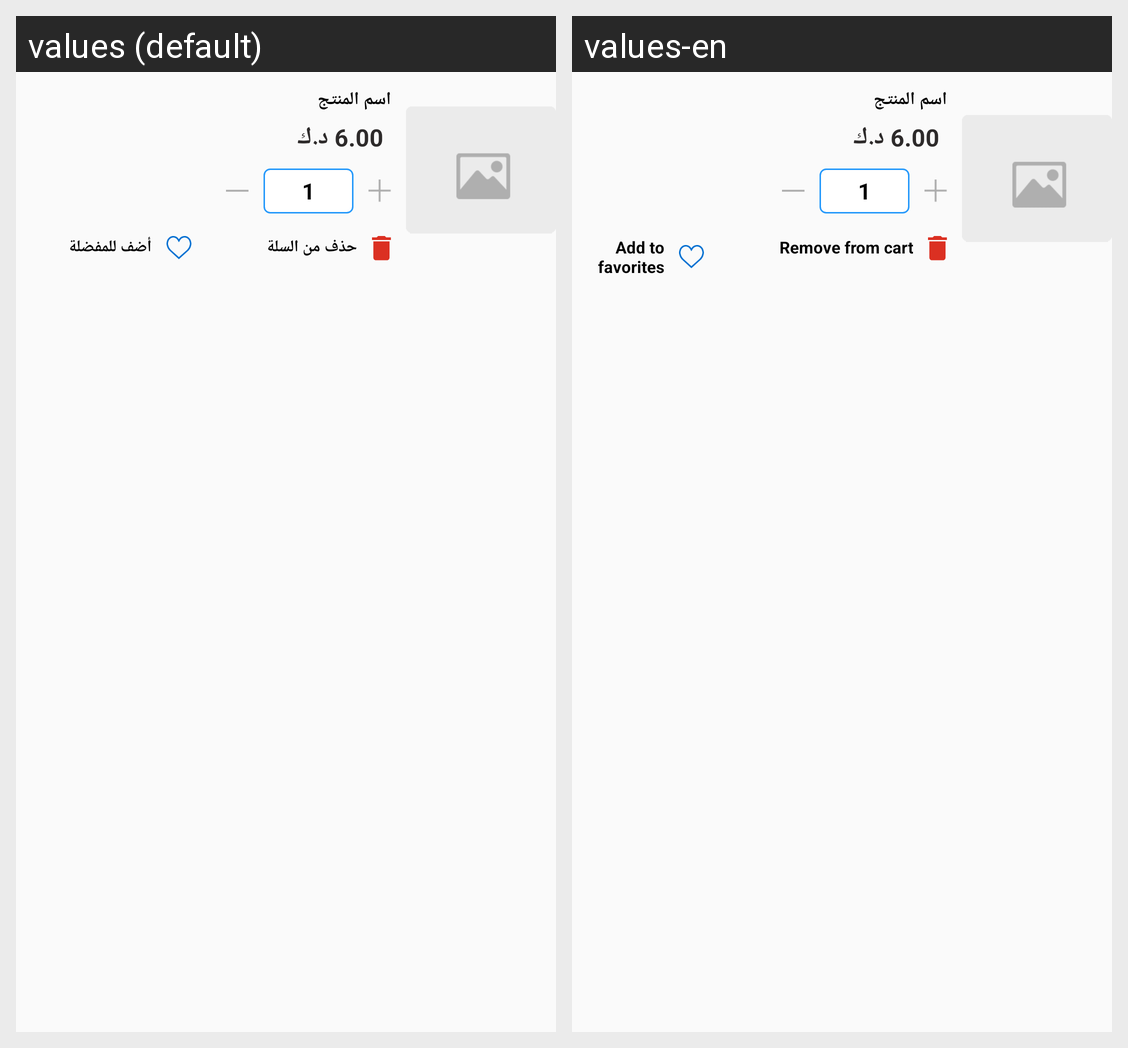

Strings drawn on this Android screen and how each of the app's shown locales translates them:
Android screen res/layout/singel_cart_list.xml rendered under 2 locales, left to right: values (default), values-en. Device: Nexus 5 (rendered at 1080×1920; each locale shown at half size, 540×960, under a caption strip naming it); theme AppTheme.
Strings drawn on this screen, with the default value and each locale's value (text and hints the layout hard-codes, and strings that could not be matched under every locale, appear in the picture but are not listed):

DeleteFromCart
  values: حذف من السلة
  values-en: Remove from cart

AddFav
  values: أضف للمفضلة
  values-en: Add to favorites
